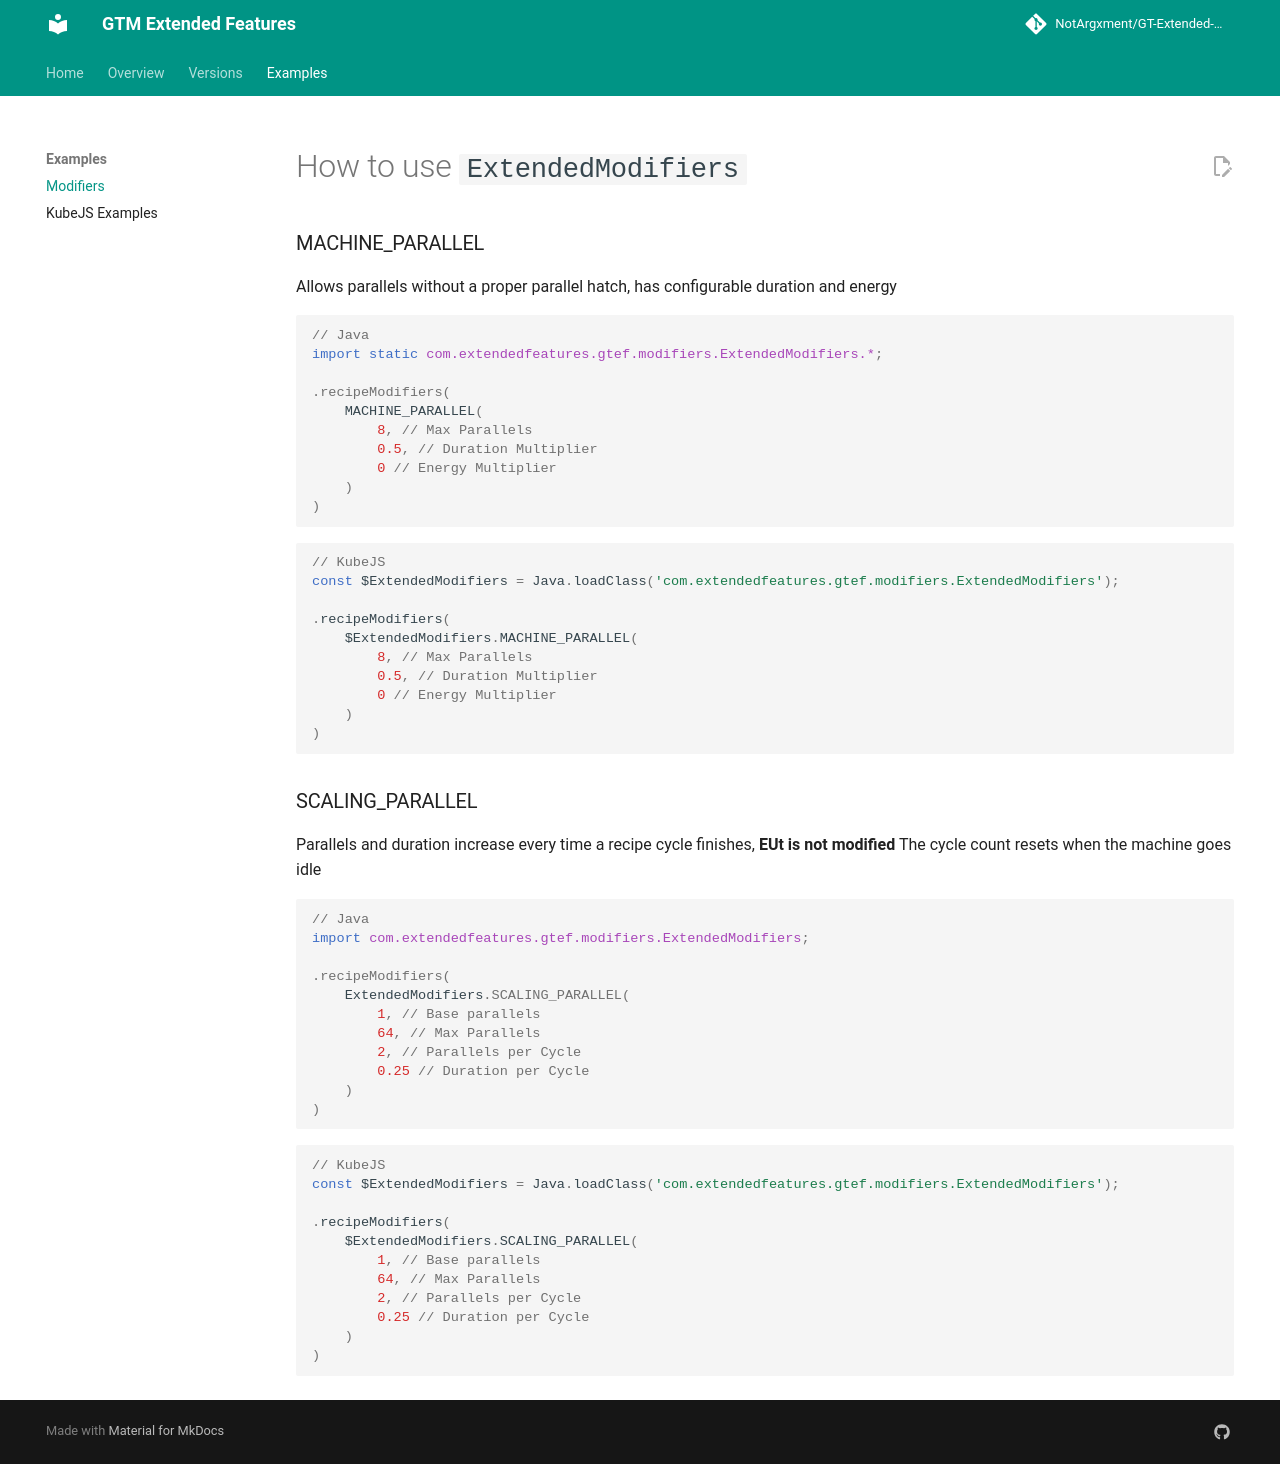

repository: NotArgxment/GT-Extended-Features · page: content/Miscellaneous/modifiers/index.html · generator: mkdocs

---
hide:
  - toc
title: Home
---

# How to use `ExtendedModifiers`

### MACHINE_PARALLEL

Allows parallels without a proper parallel hatch, has configurable duration and energy

```java
// Java
import static com.extendedfeatures.gtef.modifiers.ExtendedModifiers.*;

.recipeModifiers(
    MACHINE_PARALLEL(
        8, // Max Parallels
        0.5, // Duration Multiplier
        0 // Energy Multiplier
    )
)
```

```javascript
// KubeJS
const $ExtendedModifiers = Java.loadClass('com.extendedfeatures.gtef.modifiers.ExtendedModifiers');

.recipeModifiers(
    $ExtendedModifiers.MACHINE_PARALLEL(
        8, // Max Parallels
        0.5, // Duration Multiplier
        0 // Energy Multiplier
    )
)
```

### SCALING_PARALLEL

Parallels and duration increase every time a recipe cycle finishes, **EUt is not modified**
The cycle count resets when the machine goes idle

```java
// Java
import com.extendedfeatures.gtef.modifiers.ExtendedModifiers;

.recipeModifiers(
    ExtendedModifiers.SCALING_PARALLEL(
        1, // Base parallels
        64, // Max Parallels
        2, // Parallels per Cycle
        0.25 // Duration per Cycle
    )
)
```

```javascript
// KubeJS
const $ExtendedModifiers = Java.loadClass('com.extendedfeatures.gtef.modifiers.ExtendedModifiers');

.recipeModifiers(
    $ExtendedModifiers.SCALING_PARALLEL(
        1, // Base parallels
        64, // Max Parallels
        2, // Parallels per Cycle
        0.25 // Duration per Cycle
    )
)
```
